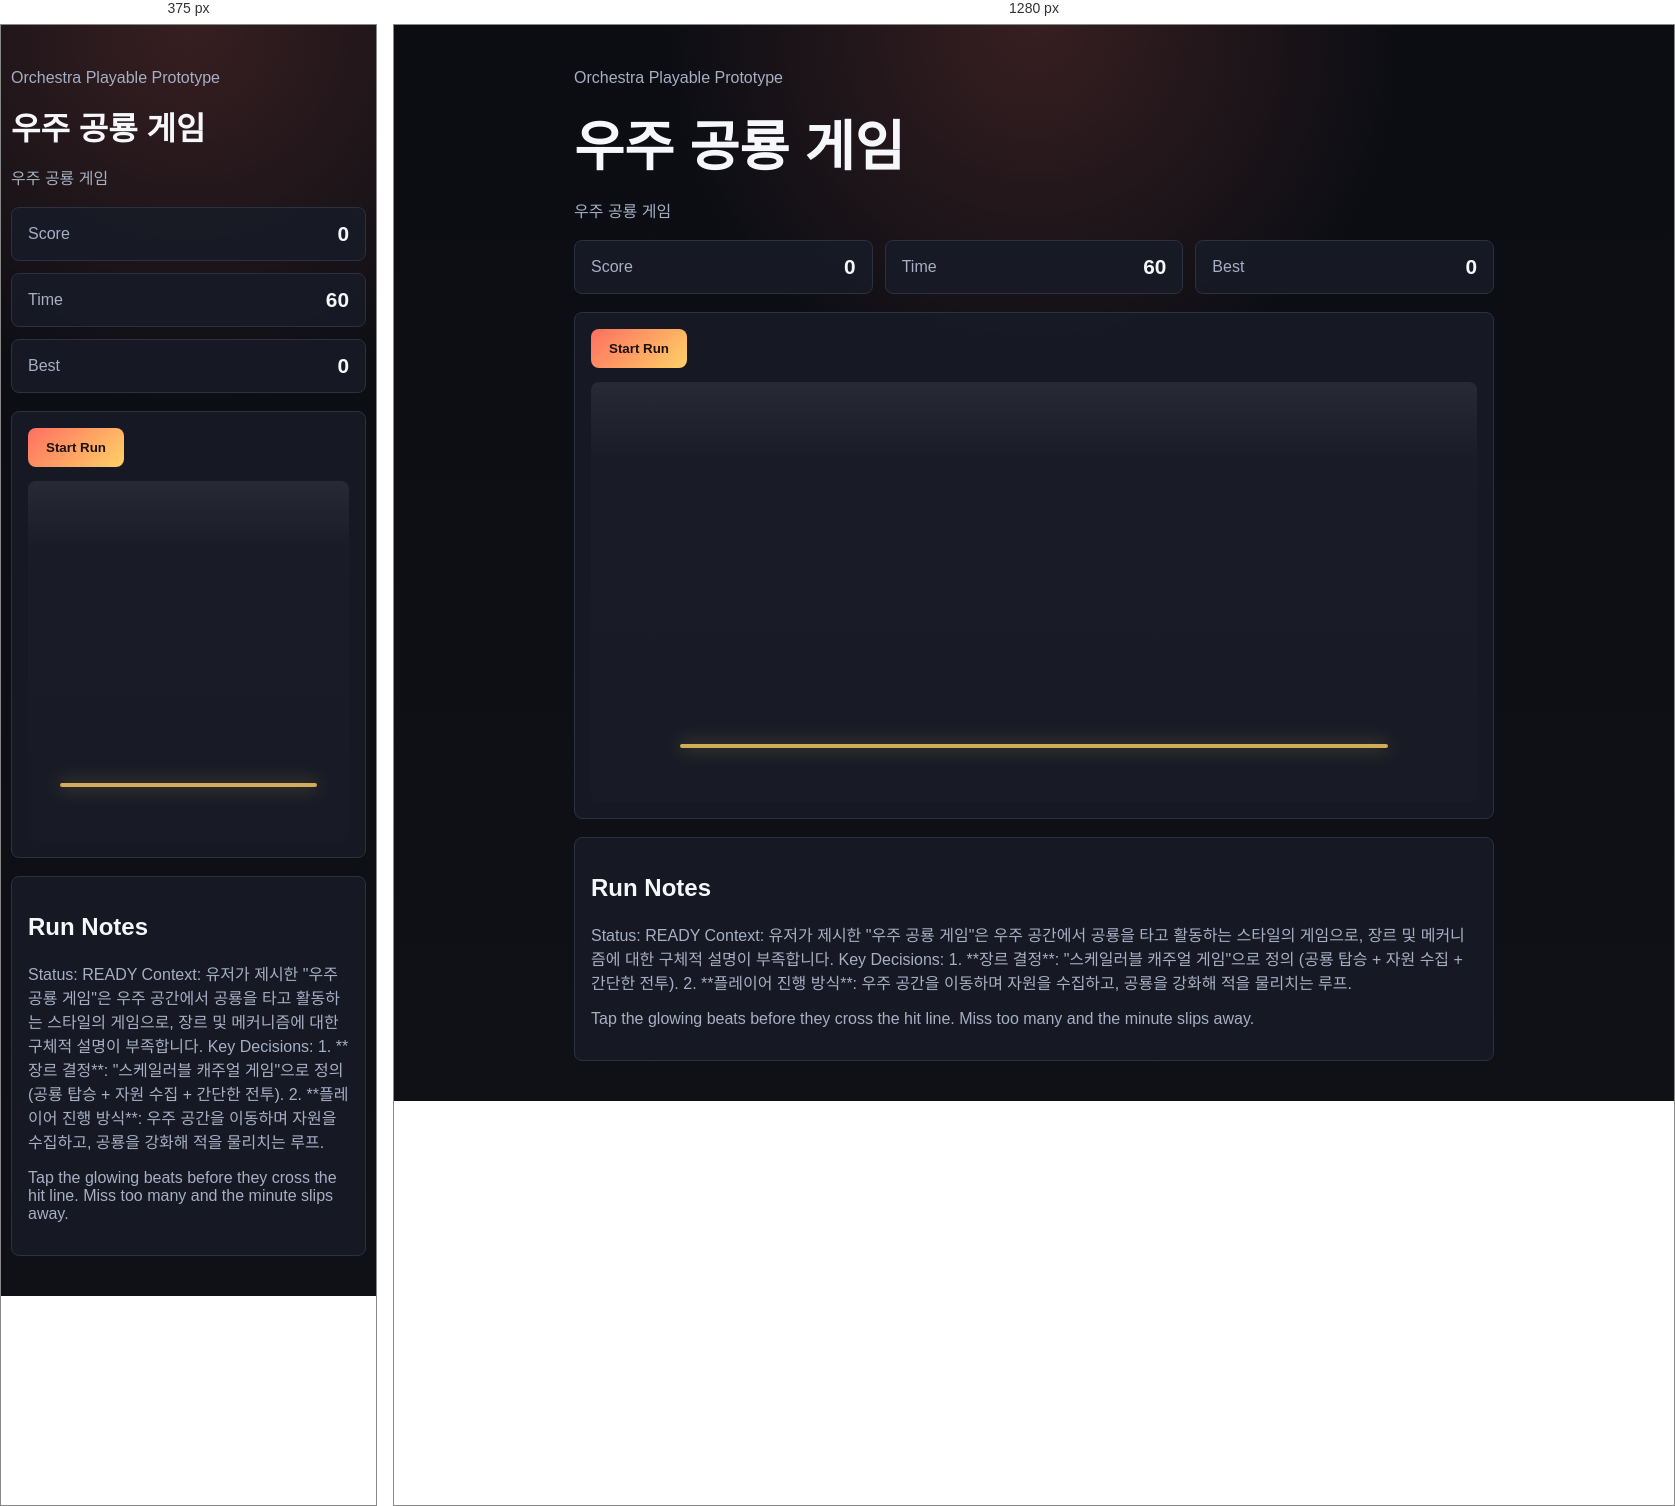
Rendered at 375 px and 1280 px, left to right.

<!-- file: index.html -->
<!DOCTYPE html>
<html lang="ko">
<head>
  <meta charset="utf-8">
  <meta name="viewport" content="width=device-width, initial-scale=1">
  <title>우주 공룡 게임</title>
  <link rel="stylesheet" href="style.css">
</head>
<body>
  <main class="game-shell">
    <header class="game-header">
      <p class="eyebrow">Orchestra Playable Prototype</p>
      <h1>우주 공룡 게임</h1>
      <p class="summary">우주 공룡 게임</p>
    </header>
    <section class="hud">
      <div><span>Score</span><strong id="score">0</strong></div>
      <div><span>Time</span><strong id="time">60</strong></div>
      <div><span>Best</span><strong id="best">0</strong></div>
    </section>
    <section class="board">
      <button id="startButton" class="primary">Start Run</button>
      <div id="lane" class="lane" aria-live="polite"></div>
    </section>
    <section class="notes">
      <h2>Run Notes</h2>
      <p id="specNote">Status: READY Context: 유저가 제시한 "우주 공룡 게임"은 우주 공간에서 공룡을 타고 활동하는 스타일의 게임으로, 장르 및 메커니즘에 대한 구체적 설명이 부족합니다. Key Decisions: 1. **장르 결정**: "스케일러블 캐주얼 게임"으로 정의 (공룡 탑승 + 자원 수집 + 간단한 전투). 2. **플레이어 진행 방식**: 우주 공간을 이동하며 자원을 수집하고, 공룡을 강화해 적을 물리치는 루프.</p>
      <p class="hint">Tap the glowing beats before they cross the hit line. Miss too many and the minute slips away.</p>
    </section>
  </main>
  <script src="game.js"></script>
</body>
</html>


/* @media block from style.css */
@media (max-width: 640px) {
  .game-shell { width: calc(100vw - 20px); }
  .hud { grid-template-columns: 1fr; }
  .lane { height: 360px; }
}